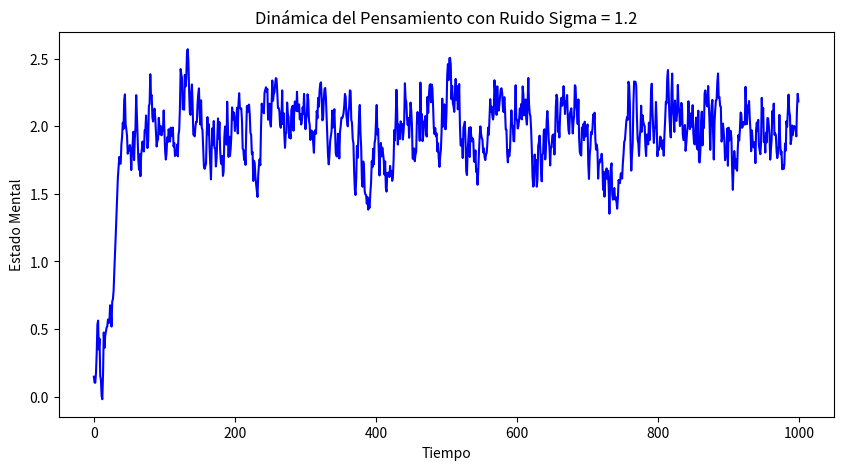

This figure's Python source:
"""
Proyecto AYNO: Modelado de Paisajes de Energía Atractora
[redacted]

Este script simula la trayectoria de un pensamiento en un potencial de doble pozo
utilizando la ecuación de Langevin para modelar el conflicto cognitivo.
"""

import numpy as np
import matplotlib.pyplot as plt

# Definición del potencial V(x) = 0.5*x^4 - 4*x^2
def mental_potential(x):
    return 0.5 * x**4 - 4 * x**2 

# Gradiente negativo (Fuerza restauradora)
def force(x):
    return -(2 * x**3 - 8 * x)

# Parámetros de simulación estocástica
dt = 0.01
steps = 1000
x = 0.1 # Estado de incertidumbre inicial
sigma = 1.2 # Ruido sináptico (Confusión)

history = []
for _ in range(steps):
    # Integración de Euler-Maruyama
    dx = force(x) * dt + sigma * np.sqrt(dt) * np.random.normal()
    x += dx
    history.append(x)

# Visualización para el portafolio
plt.figure(figsize=(10, 5))
plt.plot(history, color='blue')
plt.title(f"Dinámica del Pensamiento con Ruido Sigma = {sigma}")
plt.xlabel("Tiempo"); plt.ylabel("Estado Mental")
plt.show()
